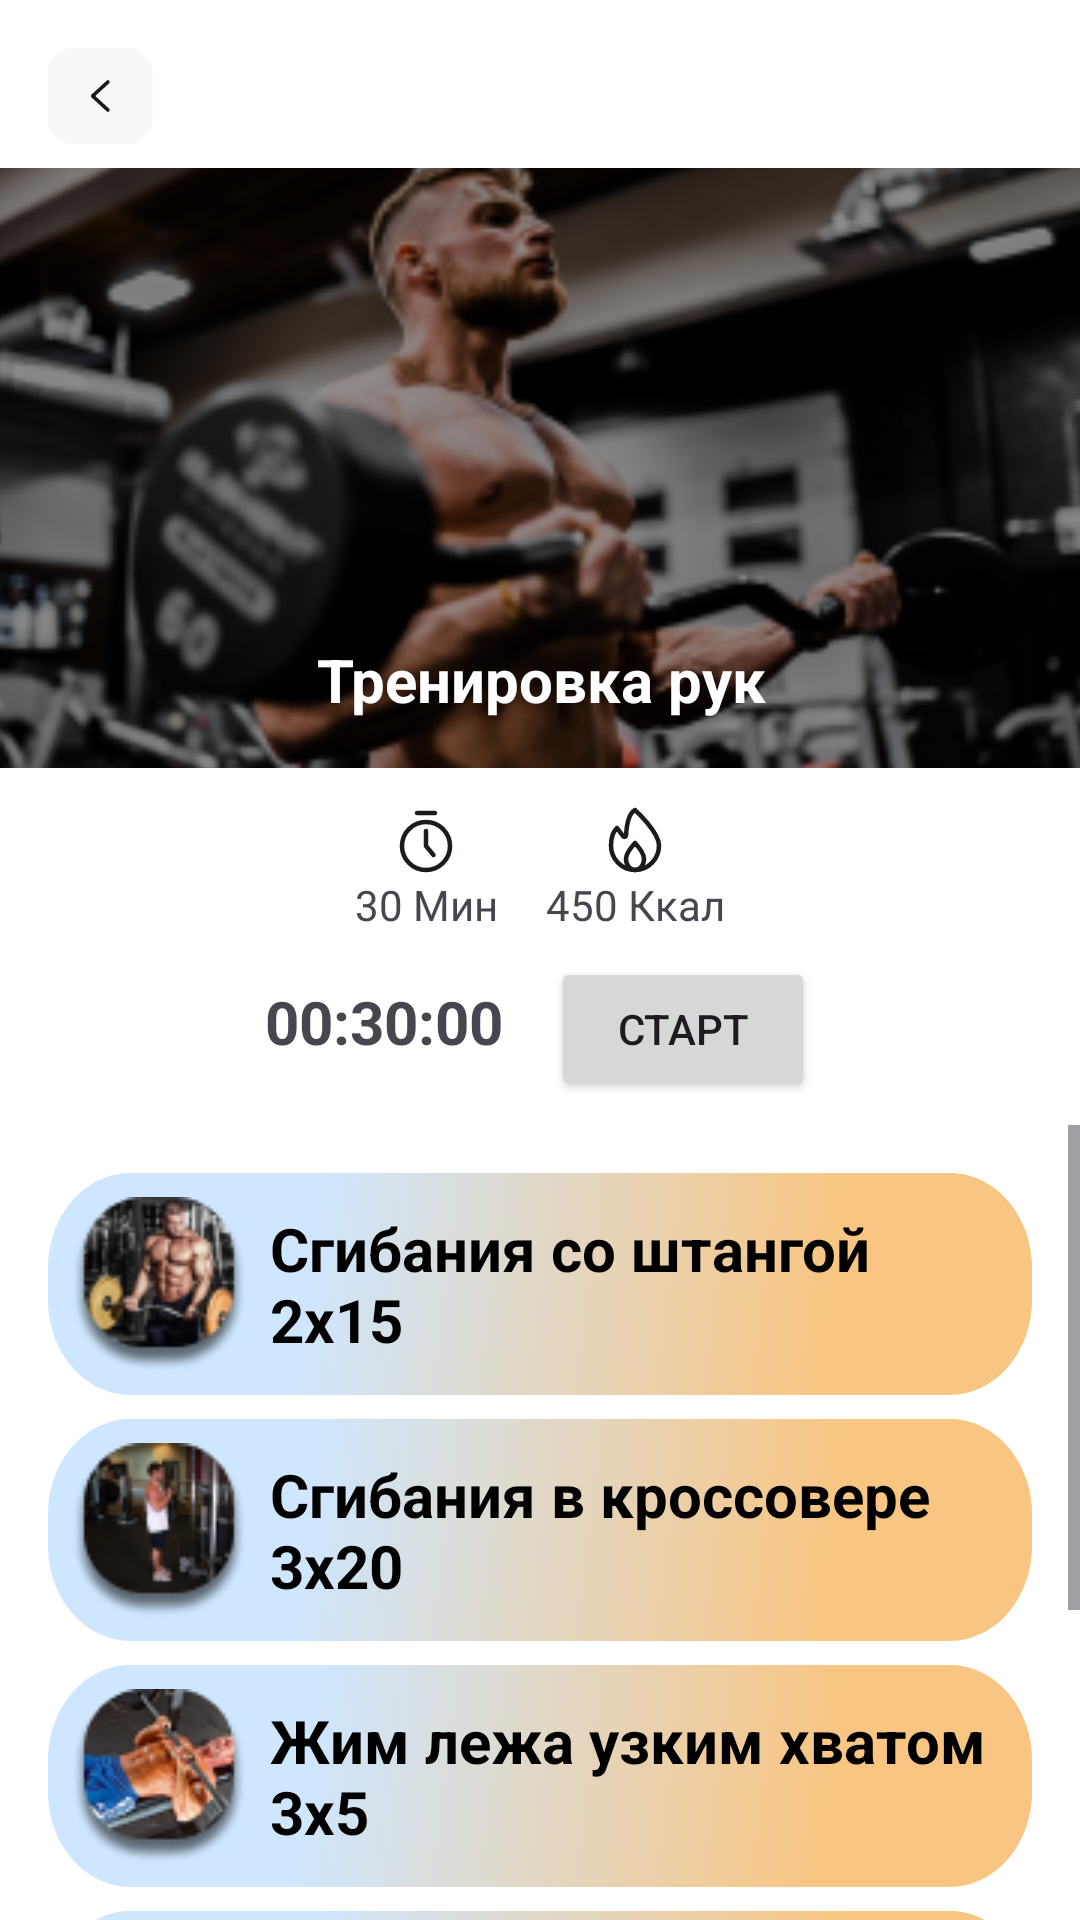

Layout XML and referenced resources for this Android screen:
<!-- AndroidManifest.xml: application theme Theme.SportLife -->
<!-- res/layout/activity_arms_training.xml -->
<androidx.constraintlayout.widget.ConstraintLayout xmlns:android="http://schemas.android.com/apk/res/android"
    xmlns:app="http://schemas.android.com/apk/res-auto"
    xmlns:tools="http://schemas.android.com/tools"
    android:layout_width="match_parent"
    android:layout_height="match_parent"
    android:background="@color/white"
    tools:context=".FullTraining">

    
    <ImageView
        android:id="@+id/imageViewBack"
        android:layout_width="wrap_content"
        android:layout_height="wrap_content"
        android:layout_marginStart="16dp"
        android:layout_marginTop="16dp"
        android:src="@drawable/back"
        app:layout_constraintStart_toStartOf="parent"
        app:layout_constraintTop_toTopOf="parent" />

    <androidx.cardview.widget.CardView
        android:id="@+id/frameLayoutImage"
        android:layout_width="400dp"
        android:layout_height="200dp"
        android:layout_marginTop="56dp"
        app:cardCornerRadius="16dp"
        app:cardElevation="0dp"
        app:layout_constraintTop_toTopOf="parent"
        app:layout_constraintStart_toStartOf="parent"
        app:layout_constraintEnd_toEndOf="parent">

        <FrameLayout
            android:layout_width="match_parent"
            android:layout_height="match_parent">

            <ImageView
                android:id="@+id/imageViewTraining"
                android:layout_width="match_parent"
                android:layout_height="match_parent"
                android:scaleType="centerCrop"
                android:src="@drawable/training_two" />

            <View
                android:layout_width="match_parent"
                android:layout_height="match_parent"
                android:background="#66000000" />

            <TextView
                android:layout_width="match_parent"
                android:layout_height="wrap_content"
                android:layout_gravity="bottom|center_horizontal"
                android:gravity="center"
                android:padding="16dp"
                android:text="Тренировка рук"
                android:textSize="20sp"
                android:textStyle="bold"
                android:textColor="#FFFFFF" />
        </FrameLayout>
    </androidx.cardview.widget.CardView>

    
    <LinearLayout
        android:id="@+id/informationContainer"
        android:layout_width="0dp"
        android:layout_height="wrap_content"
        android:orientation="horizontal"
        android:layout_marginTop="12dp"
        android:gravity="center_horizontal"
        app:layout_constraintTop_toBottomOf="@+id/frameLayoutImage"
        app:layout_constraintStart_toStartOf="parent"
        app:layout_constraintEnd_toEndOf="parent">

        
        <LinearLayout
            android:layout_width="wrap_content"
            android:layout_height="wrap_content"
            android:orientation="vertical"
            android:gravity="center_horizontal">

            <ImageView
                android:layout_width="wrap_content"
                android:layout_height="wrap_content"
                android:src="@drawable/ic_time" />

            <TextView
                android:layout_width="wrap_content"
                android:layout_height="wrap_content"
                android:text="30 Мин" />
        </LinearLayout>

        
        <LinearLayout
            android:layout_width="wrap_content"
            android:layout_height="wrap_content"
            android:orientation="vertical"
            android:gravity="center_horizontal"
            android:layout_marginStart="16dp">

            <ImageView
                android:layout_width="wrap_content"
                android:layout_height="wrap_content"
                android:src="@drawable/ic_burn" />

            <TextView
                android:layout_width="wrap_content"
                android:layout_height="wrap_content"
                android:text="450 Ккал" />
        </LinearLayout>
    </LinearLayout>

    <LinearLayout
        android:id="@+id/linearLayoutTimer"
        android:layout_width="0dp"
        android:layout_height="wrap_content"
        android:orientation="horizontal"
        android:gravity="center_horizontal"
        android:layout_marginTop="8dp"
        app:layout_constraintTop_toBottomOf="@id/informationContainer"
        app:layout_constraintStart_toStartOf="parent"
        app:layout_constraintEnd_toEndOf="parent">

        <TextView
            android:id="@+id/textViewTimer"
            android:layout_width="wrap_content"
            android:layout_height="wrap_content"
            android:text="00:30:00"
            android:textSize="20sp"
            android:textStyle="bold"
            android:layout_marginEnd="16dp" />

        <Button
            android:id="@+id/buttonStartTimer"
            android:layout_width="wrap_content"
            android:layout_height="wrap_content"
            android:text="Старт" />
    </LinearLayout>

    
    
    <ScrollView
        android:layout_width="0dp"
        android:layout_height="0dp"
        android:layout_marginTop="8dp"
        app:layout_constraintTop_toBottomOf="@id/linearLayoutTimer"
        app:layout_constraintBottom_toBottomOf="parent"
        app:layout_constraintStart_toStartOf="parent"
        app:layout_constraintEnd_toEndOf="parent">

        <LinearLayout
            android:layout_width="match_parent"
            android:layout_height="wrap_content"
            android:orientation="vertical"
            android:padding="16dp">

            
            <TextView
                android:layout_width="match_parent"
                android:layout_height="wrap_content"
                android:text="Сгибания со штангой 2х15"
                android:textSize="20sp"
                android:textStyle="bold"
                android:textColor="@color/black"
                android:padding="8dp"
                android:background="@drawable/trainbox"
                android:gravity="center_vertical"
                android:drawableStart="@drawable/sgibshtan"
                android:drawablePadding="8dp" />

            <TextView
                android:layout_width="match_parent"
                android:layout_height="wrap_content"
                android:text="Сгибания в кроссовере 3х20"
                android:layout_marginTop="8dp"
                android:textSize="20sp"
                android:textStyle="bold"
                android:textColor="@color/black"
                android:padding="8dp"
                android:background="@drawable/trainbox"
                android:gravity="center_vertical"
                android:drawableStart="@drawable/sgibkross"
                android:drawablePadding="8dp" />

            <TextView
                android:layout_width="match_parent"
                android:layout_height="wrap_content"
                android:text="Жим лежа узким хватом 3х5"
                android:layout_marginTop="8dp"
                android:textSize="20sp"
                android:textStyle="bold"
                android:textColor="@color/black"
                android:padding="8dp"
                android:background="@drawable/trainbox"
                android:gravity="center_vertical"
                android:drawableStart="@drawable/jimleja"
                android:drawablePadding="8dp" />

            <TextView
                android:layout_width="match_parent"
                android:layout_height="wrap_content"
                android:text="Отжимания на брусьях 4х20"
                android:layout_marginTop="8dp"
                android:textSize="20sp"
                android:textStyle="bold"
                android:textColor="@color/black"
                android:padding="8dp"
                android:background="@drawable/trainbox"
                android:gravity="center_vertical"
                android:drawableStart="@drawable/otjimbrus"
                android:drawablePadding="8dp" />

            <TextView
                android:layout_width="match_parent"
                android:layout_height="wrap_content"
                android:text="Молот 2х10"
                android:layout_marginTop="8dp"
                android:textSize="20sp"
                android:textStyle="bold"
                android:textColor="@color/black"
                android:padding="8dp"
                android:background="@drawable/trainbox"
                android:gravity="center_vertical"
                android:drawableStart="@drawable/molot"
                android:drawablePadding="8dp" />
        </LinearLayout>
    </ScrollView>

</androidx.constraintlayout.widget.ConstraintLayout>
<!-- resources referenced by this layout -->
<resources>
  <color name="black">#FF000000</color>
  <color name="white">#FFFFFFFF</color>
  <!-- drawable back (drawable) -->
  <vector xmlns:android="http://schemas.android.com/apk/res/android"
      android:width="35dp"
      android:height="32dp"
      android:viewportWidth="35"
      android:viewportHeight="32">
    <path
        android:pathData="M8,0L26.844,0A8,8 0,0 1,34.844 8L34.844,24A8,8 0,0 1,26.844 32L8,32A8,8 0,0 1,0 24L0,8A8,8 0,0 1,8 0z"
        android:fillColor="#F7F8F8"/>
    <path
        android:pathData="M19.963,20.667L14.882,16L19.963,11.333"
        android:strokeLineJoin="round"
        android:strokeWidth="1.2"
        android:fillColor="#00000000"
        android:strokeColor="#1D1617"
        android:strokeLineCap="round"/>
  </vector>
  <!-- drawable ic_burn (drawable) -->
  <vector xmlns:android="http://schemas.android.com/apk/res/android"
      android:width="24dp"
      android:height="24dp"
      android:viewportWidth="24"
      android:viewportHeight="24">
    <path
        android:pathData="M20,13.818C20,18.337 16.418,22 12,22C7.582,22 4,18.337 4,13.818C4,12.17 4.491,9.41 6,8L8.06,10.747C8.352,11.137 9.006,10.922 9.029,10.436C9.146,7.975 9.68,3.341 12,2C12,2 20,9.299 20,13.818Z"
        android:strokeLineJoin="round"
        android:strokeWidth="1.5"
        android:fillColor="#00000000"
        android:strokeColor="#191D1A"/>
    <path
        android:pathData="M15,18.318C15,20.352 13.657,22 12,22C10.343,22 9,20.352 9,18.318C9,16.285 12,13 12,13C12,13 15,16.285 15,18.318Z"
        android:strokeLineJoin="round"
        android:strokeWidth="1.5"
        android:fillColor="#00000000"
        android:strokeColor="#191D1A"/>
  </vector>
  <!-- drawable ic_time (drawable) -->
  <vector xmlns:android="http://schemas.android.com/apk/res/android"
      android:width="24dp"
      android:height="24dp"
      android:viewportWidth="24"
      android:viewportHeight="24">
    <path
        android:pathData="M12,14m-8,0a8,8 0,1 1,16 0a8,8 0,1 1,-16 0"
        android:strokeWidth="1.5"
        android:fillColor="#00000000"
        android:strokeColor="#191D1A"/>
    <path
        android:pathData="M9,3H15"
        android:strokeLineJoin="round"
        android:strokeWidth="1.5"
        android:fillColor="#00000000"
        android:strokeColor="#191D1A"
        android:strokeLineCap="round"/>
    <path
        android:pathData="M12,9V13.964C12,13.987 12.008,14.01 12.023,14.028L14.5,17"
        android:strokeLineJoin="round"
        android:strokeWidth="1.5"
        android:fillColor="#00000000"
        android:strokeColor="#191D1A"
        android:strokeLineCap="round"/>
  </vector>
  <!-- drawable jimleja: png bitmap (drawable, 8758 bytes) -->
  <!-- drawable molot: png bitmap (drawable, 7574 bytes) -->
  <!-- drawable otjimbrus: png bitmap (drawable, 8566 bytes) -->
  <!-- drawable sgibkross: png bitmap (drawable, 7520 bytes) -->
  <!-- drawable sgibshtan: png bitmap (drawable, 7960 bytes) -->
  <!-- drawable trainbox (drawable) -->
  <vector xmlns:android="http://schemas.android.com/apk/res/android"
      xmlns:aapt="http://schemas.android.com/aapt"
      android:width="359dp"
      android:height="70dp"
      android:viewportWidth="359"
      android:viewportHeight="70">
    <path
        android:pathData="M0,30C0,13.43 13.43,0 30,0H329C345.57,0 359,13.43 359,30V40C359,56.57 345.57,70 329,70H30C13.43,70 0,56.57 0,40V30Z"
        android:fillAlpha="0.5">
      <aapt:attr name="android:fillColor">
        <gradient 
            android:startX="45"
            android:startY="-51"
            android:endX="348"
            android:endY="-6"
            android:type="linear">
          <item android:offset="0.19" android:color="#FF9DCEFF"/>
          <item android:offset="0.82" android:color="#FFF18B03"/>
        </gradient>
      </aapt:attr>
    </path>
  </vector>
  <style name="Theme.SportLife" parent="Base.Theme.SportLife" />
  <style name="Base.Theme.SportLife" parent="Theme.Material3.DayNight.NoActionBar">
          
          <item name="colorPrimary">@color/orange</item>
      </style>
  <color name="orange">#F18B03</color>
</resources>
